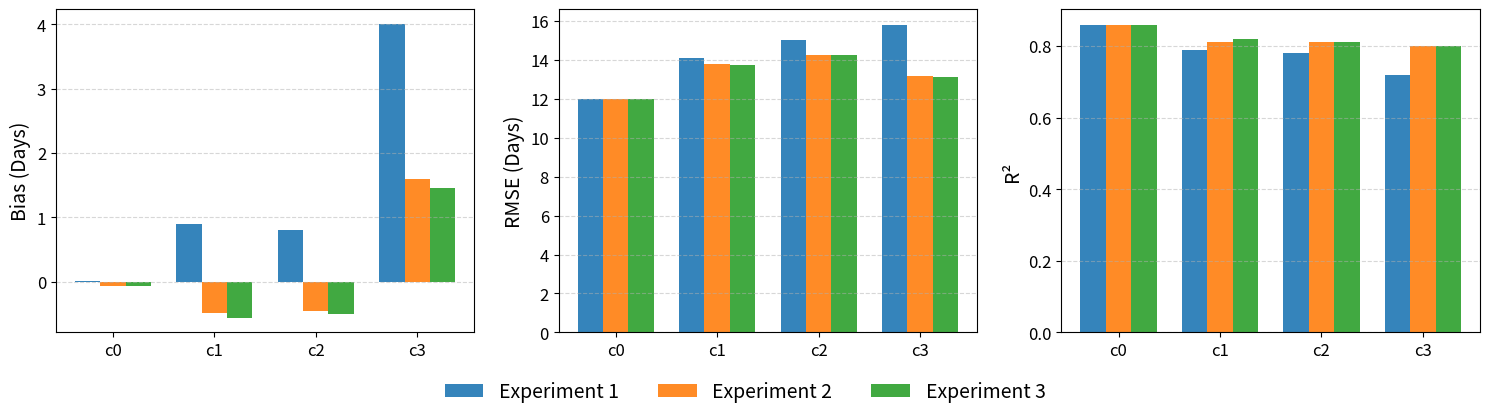
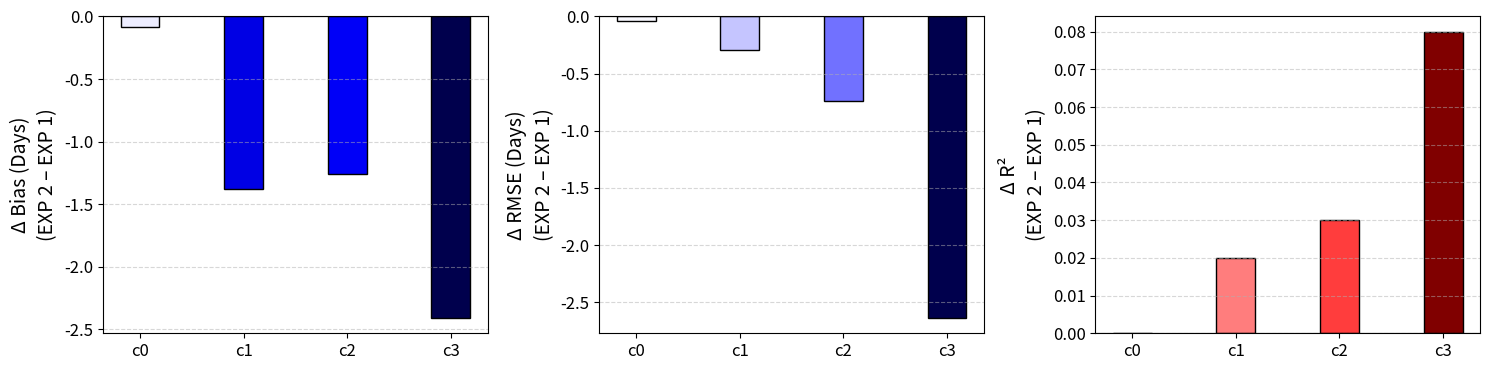

Write the Python code that produced these figures, in order.
import matplotlib.pyplot as plt
import numpy as np
from matplotlib.colors import TwoSlopeNorm
from matplotlib import cm

# ── sample data ─────────────────────────────────────────────
categories  = ['c0','c1','c2','c3']
bias_data   = {'c0':[ .01, -.07, -.06],
               'c1':[0.89, -.49, -.56],
               'c2':[ .81, -.45, -.50],
               'c3':[4.01, 1.60, 1.45]}

rmse_data   = {'c0':[12.00, 11.96, 11.96],
               'c1':[14.08, 13.79, 13.74],
               'c2':[14.99, 14.25, 14.22],
               'c3':[15.81, 13.17, 13.12]}

r2_data     = {'c0':[.86, .86, .86],
               'c1':[.79, .81, .82],
               'c2':[.78, .81, .81],
               'c3':[.72, .80, .80]}

test_labels = ['Experiment 1', 'Experiment 2', 'Experiment 3']
colors      = ['#1f77b4', '#ff7f0e', '#2ca02c']          # E-1, E-2, E-3
metrics     = [bias_data, rmse_data, r2_data]
ylabels     = ["Bias (Days)", "RMSE (Days)", "R²"]

x     = np.arange(len(categories))
width = 0.25                  # bar width

# ===========================================================
#  FIGURE 1  : Experiments 1-3
# ===========================================================
fig1, axes1 = plt.subplots(1, 3, figsize=(15, 3.8), sharex=True)
fig1.subplots_adjust(wspace=0.4)

for ax, metric, ylabel in zip(axes1, metrics, ylabels):
    for i in range(3):                            # (E-1, E-2, E-3)
        vals = [metric[c][i] for c in categories]
        ax.bar(x + (i - 1) * width, vals, width,
               color=colors[i], alpha=0.9,
               label=test_labels[i] if ax is axes1[0] else None)
    ax.set_xticks(x)
    ax.set_xticklabels(categories, fontsize=12)
    ax.set_ylabel(ylabel, fontsize=14)
    ax.tick_params(labelsize=12)
    ax.grid(axis='y', linestyle='--', alpha=0.5)

# shared legend underneath figure 1
handles, labels = axes1[0].get_legend_handles_labels()
fig1.legend(handles, labels,
            loc='lower center', bbox_to_anchor=(0.5, -0.12),
            ncol=3, frameon=False, fontsize=14)

fig1.tight_layout()
plt.show()

# ===========================================================
#  FIGURE 2  : Δ  (EXP 2 − EXP 1)
# ===========================================================
fig2, axes2 = plt.subplots(1, 3, figsize=(15, 3.8), sharex=True)
fig2.subplots_adjust(wspace=0.4)

delta_cmap = cm.get_cmap('seismic')              # blue → white → red

for ax, metric, ylabel in zip(axes2, metrics, ylabels):
    delta = np.array([metric[c][1] - metric[c][0] for c in categories])

    # colour-scale centred on zero for each panel
    norm = TwoSlopeNorm(vmin=-abs(delta).max(),
                        vcenter=0,
                        vmax= abs(delta).max())
    bar_colors = delta_cmap(norm(delta))

    ax.bar(x, delta, width*1.5, color=bar_colors, edgecolor='black')
    ax.set_xticks(x)
    ax.set_xticklabels(categories, fontsize=12)
    ax.set_ylabel(f"Δ {ylabel}\n(EXP 2 – EXP 1)", fontsize=14, linespacing=1.4)
    ax.tick_params(labelsize=12)
    ax.axhline(0, color='black', linewidth=0.8)
    ax.grid(axis='y', linestyle='--', alpha=0.5)

fig2.tight_layout()
plt.show()
